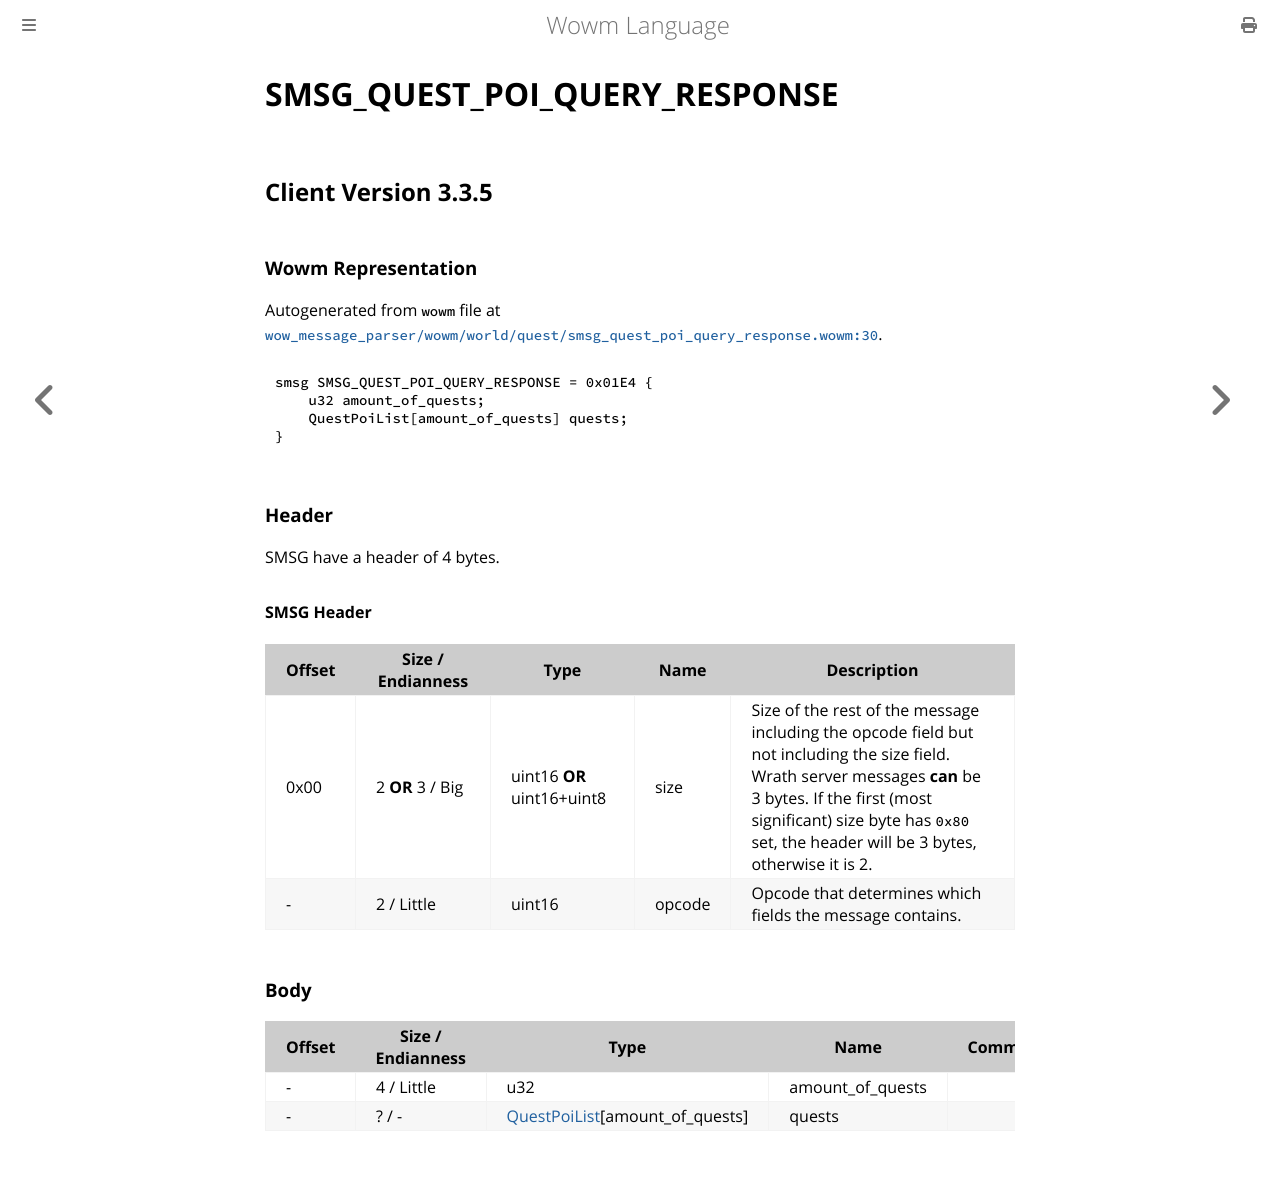

repository: gtker/wow_messages · page: docs/smsg_quest_poi_query_response.html · generator: mdbook

# SMSG_QUEST_POI_QUERY_RESPONSE

## Client Version 3.3.5

### Wowm Representation

Autogenerated from `wowm` file at [`wow_message_parser/wowm/world/quest/smsg_quest_poi_query_response.wowm:30`](https://github.com/gtker/wow_messages/tree/main/wow_message_parser/wowm/world/quest/smsg_quest_poi_query_response.wowm#L30).
```rust,ignore
smsg SMSG_QUEST_POI_QUERY_RESPONSE = 0x01E4 {
    u32 amount_of_quests;
    QuestPoiList[amount_of_quests] quests;
}
```
### Header

SMSG have a header of 4 bytes.

#### SMSG Header

| Offset | Size / Endianness | Type   | Name   | Description |
| ------ | ----------------- | ------ | ------ | ----------- |
| 0x00   | 2 **OR** 3 / Big           | uint16 **OR** uint16+uint8 | size | Size of the rest of the message including the opcode field but not including the size field. Wrath server messages **can** be 3 bytes. If the first (most significant) size byte has `0x80` set, the header will be 3 bytes, otherwise it is 2.|
| -      | 2 / Little| uint16 | opcode | Opcode that determines which fields the message contains. |

### Body

| Offset | Size / Endianness | Type | Name | Comment |
| ------ | ----------------- | ---- | ---- | ------- |
| - | 4 / Little | u32 | amount_of_quests |  |
| - | ? / - | [QuestPoiList](questpoilist.md)[amount_of_quests] | quests |  |
